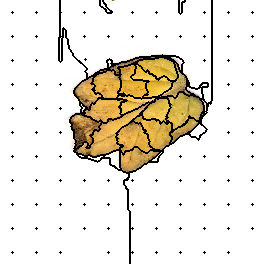

The file beside this chart, header and first rows:
78, 78, 78, 78, 78, 78, 78, 78, 78, 78, 78, 78, 78, 78, 78, 78, 78, 78, 78, 78, 78, 78, 78, 78
78, 78, 78, 78, 78, 78, 78, 78, 78, 78, 78, 78, 78, 78, 78, 78, 78, 78, 78, 78, 78, 78, 78, 78
78, 78, 78, 78, 78, 78, 78, 78, 78, 78, 78, 78, 78, 78, 78, 78, 78, 78, 78, 78, 78, 78, 78, 78
78, 78, 78, 78, 78, 78, 78, 78, 78, 78, 78, 78, 78, 78, 78, 78, 78, 78, 78, 78, 78, 78, 78, 78
78, 78, 78, 78, 78, 78, 78, 78, 78, 78, 78, 78, 78, 78, 78, 78, 78, 78, 78, 78, 78, 78, 78, 78
78, 78, 78, 78, 78, 78, 78, 78, 78, 78, 78, 78, 78, 78, 78, 78, 78, 78, 78, 78, 78, 78, 78, 78
78, 78, 78, 78, 78, 78, 78, 78, 78, 78, 78, 78, 78, 78, 78, 78, 78, 78, 78, 78, 78, 78, 78, 78
78, 78, 78, 78, 78, 78, 78, 78, 78, 78, 78, 78, 78, 78, 78, 78, 78, 78, 78, 78, 78, 78, 78, 78
78, 78, 78, 78, 78, 78, 78, 78, 78, 78, 78, 78, 78, 78, 78, 78, 78, 78, 78, 78, 78, 78, 78, 78
78, 78, 78, 78, 78, 78, 78, 78, 78, 78, 78, 78, 78, 78, 78, 78, 78, 78, 78, 78, 78, 78, 78, 78
78, 78, 78, 78, 78, 78, 78, 78, 78, 78, 78, 78, 78, 78, 78, 78, 78, 78, 78, 78, 78, 78, 78, 78
78, 78, 78, 78, 78, 78, 78, 78, 78, 78, 78, 78, 78, 78, 78, 78, 78, 78, 78, 78, 78, 78, 78, 78
78, 78, 78, 78, 78, 78, 78, 78, 78, 78, 78, 78, 4, 78, 78, 78, 78, 78, 78, 78, 78, 78, 78, 78
78, 78, 78, 78, 78, 78, 78, 78, 78, 78, 78, 78, 78, 78, 78, 78, 78, 78, 78, 78, 78, 78, 78, 78
78, 78, 78, 78, 78, 78, 78, 78, 78, 78, 78, 78, 78, 78, 78, 78, 78, 78, 78, 78, 78, 78, 78, 78
78, 78, 78, 78, 78, 78, 78, 78, 78, 78, 78, 78, 78, 78, 78, 78, 78, 78, 78, 78, 78, 78, 78, 78
78, 78, 78, 78, 78, 78, 78, 78, 78, 78, 78, 78, 78, 78, 78, 78, 78, 78, 78, 78, 78, 78, 78, 78
78, 78, 78, 78, 78, 78, 78, 78, 78, 78, 78, 78, 78, 78, 78, 78, 78, 78, 78, 78, 78, 78, 78, 78
78, 78, 78, 78, 78, 78, 78, 78, 78, 78, 78, 78, 78, 78, 78, 78, 78, 78, 78, 78, 78, 78, 78, 78
78, 78, 78, 78, 78, 78, 78, 78, 78, 78, 78, 78, 78, 78, 78, 78, 78, 78, 78, 78, 78, 78, 78, 78
78, 78, 78, 78, 78, 78, 78, 78, 78, 78, 78, 78, 78, 78, 78, 78, 78, 78, 78, 78, 78, 78, 78, 78
78, 78, 78, 78, 78, 78, 78, 78, 78, 78, 78, 78, 78, 78, 78, 78, 78, 78, 78, 78, 78, 78, 78, 78
78, 78, 78, 78, 78, 78, 78, 78, 78, 78, 78, 78, 78, 78, 78, 78, 78, 78, 78, 78, 78, 78, 78, 78
78, 78, 78, 78, 78, 78, 78, 78, 78, 78, 78, 78, 78, 78, 78, 78, 78, 78, 78, 78, 78, 78, 78, 78
78, 78, 78, 78, 78, 78, 78, 78, 78, 78, 78, 78, 78, 78, 78, 78, 78, 78, 78, 78, 78, 78, 78, 78
78, 78, 78, 78, 78, 78, 78, 78, 78, 78, 78, 78, 78, 78, 78, 78, 78, 78, 78, 78, 78, 78, 78, 78
78, 78, 78, 78, 78, 78, 78, 78, 78, 78, 78, 78, 78, 78, 78, 78, 78, 78, 78, 78, 78, 78, 78, 78
78, 78, 78, 78, 78, 78, 78, 78, 78, 78, 78, 78, 78, 78, 78, 78, 78, 78, 78, 78, 78, 78, 78, 78
78, 78, 78, 78, 78, 78, 78, 78, 78, 78, 78, 78, 78, 78, 78, 78, 78, 78, 78, 78, 78, 78, 78, 78
78, 78, 78, 78, 78, 78, 78, 78, 78, 78, 78, 78, 78, 78, 78, 78, 78, 78, 78, 78, 78, 78, 78, 78
78, 78, 78, 78, 78, 78, 78, 78, 78, 78, 78, 78, 78, 78, 78, 78, 78, 78, 78, 78, 78, 78, 78, 78
78, 78, 78, 78, 78, 78, 78, 78, 78, 78, 78, 78, 78, 78, 78, 78, 78, 78, 78, 78, 78, 78, 78, 78
78, 78, 78, 78, 78, 78, 78, 78, 78, 78, 78, 78, 78, 78, 78, 78, 78, 78, 78, 78, 78, 78, 78, 78
78, 78, 78, 78, 78, 78, 78, 78, 78, 78, 78, 78, 78, 78, 78, 78, 78, 78, 78, 78, 78, 78, 78, 78
78, 78, 78, 78, 78, 78, 78, 78, 78, 78, 78, 78, 78, 78, 78, 78, 78, 78, 78, 78, 78, 78, 78, 78
78, 78, 78, 78, 78, 78, 78, 78, 78, 78, 78, 78, 78, 78, 78, 78, 78, 78, 78, 78, 78, 78, 78, 78
78, 78, 78, 78, 78, 78, 78, 78, 78, 78, 78, 78, 13, 78, 78, 78, 78, 78, 78, 78, 78, 78, 78, 78
78, 78, 78, 78, 78, 78, 78, 78, 78, 78, 78, 78, 78, 78, 78, 78, 78, 78, 78, 78, 78, 78, 78, 78
78, 78, 78, 78, 78, 78, 78, 78, 78, 78, 78, 78, 78, 78, 78, 78, 78, 78, 78, 78, 78, 78, 78, 78
78, 78, 78, 78, 78, 78, 78, 78, 78, 78, 78, 78, 78, 78, 78, 78, 78, 78, 78, 78, 78, 78, 78, 78
78, 78, 78, 78, 78, 78, 78, 78, 78, 78, 78, 78, 78, 78, 78, 78, 78, 78, 78, 78, 78, 78, 78, 78
78, 78, 78, 78, 78, 78, 78, 78, 78, 78, 78, 78, 78, 78, 78, 78, 78, 78, 78, 78, 78, 78, 78, 78
78, 78, 78, 78, 78, 78, 78, 78, 78, 78, 78, 78, 78, 78, 78, 78, 78, 78, 78, 78, 78, 78, 78, 78
78, 78, 78, 78, 78, 78, 78, 78, 78, 78, 78, 78, 78, 78, 78, 78, 78, 78, 78, 78, 78, 78, 78, 78
78, 78, 78, 78, 78, 78, 78, 78, 78, 78, 78, 78, 78, 78, 78, 78, 78, 78, 78, 78, 78, 78, 78, 78
78, 78, 78, 78, 78, 78, 78, 78, 78, 78, 78, 78, 78, 78, 78, 78, 78, 78, 78, 78, 78, 78, 78, 78
78, 78, 78, 78, 78, 78, 78, 78, 78, 78, 78, 78, 78, 78, 78, 78, 78, 78, 78, 78, 78, 78, 78, 78
78, 78, 78, 78, 78, 78, 78, 78, 78, 78, 78, 78, 78, 78, 78, 78, 78, 78, 78, 78, 78, 78, 78, 78
78, 78, 78, 78, 78, 78, 78, 78, 78, 78, 78, 78, 78, 78, 78, 78, 78, 78, 78, 78, 78, 78, 78, 78
78, 78, 78, 78, 78, 78, 78, 78, 78, 78, 78, 78, 78, 78, 78, 78, 78, 78, 78, 78, 78, 78, 78, 78
78, 78, 78, 78, 78, 78, 78, 78, 78, 78, 78, 78, 78, 78, 78, 78, 78, 78, 78, 78, 78, 78, 78, 78
78, 78, 78, 78, 78, 78, 78, 78, 78, 78, 78, 78, 78, 78, 78, 78, 78, 78, 78, 78, 78, 78, 78, 78
78, 78, 78, 78, 78, 78, 78, 78, 78, 78, 78, 78, 78, 78, 78, 78, 78, 78, 78, 78, 78, 78, 78, 78
78, 78, 78, 78, 78, 78, 78, 78, 78, 78, 78, 78, 78, 78, 78, 78, 78, 78, 78, 78, 78, 78, 78, 78
78, 78, 78, 78, 78, 78, 78, 78, 78, 78, 78, 78, 78, 78, 78, 78, 78, 78, 78, 78, 78, 78, 78, 78
78, 78, 78, 78, 78, 78, 78, 78, 78, 78, 78, 78, 78, 78, 78, 78, 78, 78, 78, 78, 78, 78, 78, 78
78, 78, 78, 78, 78, 78, 78, 78, 78, 78, 78, 78, 78, 78, 78, 78, 78, 78, 78, 78, 78, 78, 78, 78
78, 78, 78, 78, 78, 78, 78, 78, 78, 78, 78, 78, 78, 78, 78, 78, 78, 78, 78, 78, 78, 78, 78, 78
78, 78, 78, 78, 78, 78, 78, 78, 78, 78, 78, 78, 78, 78, 78, 78, 78, 78, 78, 78, 78, 78, 78, 78
78, 78, 78, 78, 78, 78, 78, 78, 78, 78, 78, 78, 78, 78, 78, 78, 78, 78, 78, 78, 78, 78, 78, 78
78, 78, 78, 78, 78, 78, 78, 78, 78, 78, 78, 78, 30, 78, 78, 78, 78, 78, 78, 78, 78, 78, 78, 78
... 203 more rows
